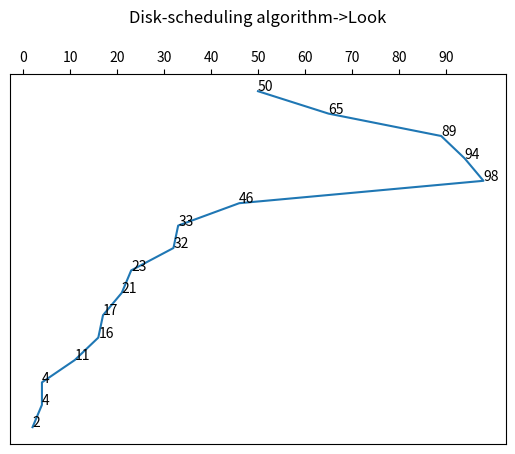

Recreate this plot in Python.
import matplotlib.pyplot as plt
import numpy as np
import random

def getRightSide(data, s, e):
    listR = []
    for j in range (s, e):
        for i in range(0, len(data)):
            if data[i] == j:
                listR.append(data[i])
# fsgfg
    return listR

def getLeftSide(data, s, e):
    listL =[]
    for j in range(s, e, -1):
        for i in range(0, len(data)):
            if data[i] == j:
                listL.append(data[i])
    
    return listL

data = []
for i in range(0, 15):
    # Random numbers 
    data.append(random.randint(0,99))

print("Original String: ",data)

start_val= 50
right_side = []
left_side = []
end_track = 99
start_track = 0

for i in range( 0, len(data)):
    if start_val == data[i]:
        data.remove(start_val)

mainSeq = []
mainSeq.append(start_val)

right_side = getRightSide(data, start_val, end_track)
left_side = getLeftSide(data, start_val, start_track)

print("Right Side",right_side)
print("Left Side", left_side)

for i in range ( 0, len(right_side)):
    mainSeq.append(right_side[i])

for i in range ( 0, len(left_side)):
    mainSeq.append(left_side[i])

print("Look Disk Scheduling Algorthm:", mainSeq)

y = []
for i in range( 0 , len(data)+1):
    y.append(-(i+1))

print(y)

print( max(data))
print(min(data))
totalStepsMoved = (max(data)-start_val) + (max(data)-min(data)) 
print(totalStepsMoved)

fig, ax = plt.subplots()
ax.plot(mainSeq, y)
ax.axes.yaxis.set_visible(False)
ax.xaxis.tick_top()
for i in range(len(mainSeq)):
    ax.text(mainSeq[i], y[i], mainSeq[i])

plt.title("Disk-scheduling algorithm->Look\n")
plt.xticks(np.arange(0, end_track+1, 10))
plt.show()


# data.append(90)
# data.append(22)
# data.append(78)
# data.append(45)
# data.append(64)
# data.append(42)
# data.append(31)
# data.append(12)
# data.append(5)
# data.append(3)
# data.append(69)
# data.append(50)